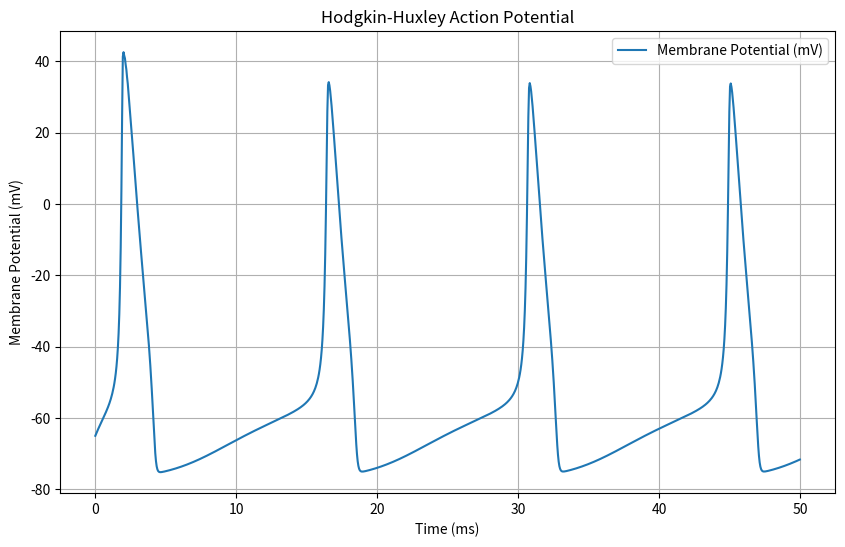

Source code (Python):
import numpy as np
import matplotlib.pyplot as plt

# Constants
Cm = 1.0  # Membrane capacitance in uF/cm^2
gNa = 120.0  # Sodium channel conductance in mS/cm^2
gK = 36.0  # Potassium channel conductance in mS/cm^2
gL = 0.3  # Leak conductance in mS/cm^2
ENa = 50.0  # Sodium reversal potential in mV
EK = -77.0  # Potassium reversal potential in mV
EL = -54.387  # Leak reversal potential in mV
I_ext = 10.0  # External current in uA/cm^2

# Time vector
t = np.linspace(0, 50, 1000)  # Time from 0 to 50 ms, 10000 points

# Initial conditions
potential = -65.0  # Membrane potential in mV
sodiumActive = 0.05  # Activation of sodium channels
sodiumInactive = 0.6  # Inactivation of sodium channels
potassiumActive = 0.32  # Activation of potassium channels

# Functions for gating variables
def alpha_m(potential): return 0.1*(potential+40)/(1-np.exp(-(potential+40)/10))
def beta_m(potential): return 4.0*np.exp(-(potential+65)/18)
def alpha_h(potential): return 0.07*np.exp(-(potential+65)/20)
def beta_h(potential): return 1.0/(1+np.exp(-(potential+35)/10))
def alpha_n(potential): return 0.01*(potential+55)/(1-np.exp(-(potential+55)/10))
def beta_n(potential): return 0.125*np.exp(-(potential+65)/80)

# Differential equations for Hodgkin-Huxley model
def dVdt(potential, sodiumActive, sodiumInactive, potassiumActive):
    I_Na = gNa*(sodiumActive**3)*sodiumInactive*(potential-ENa)
    I_K = gK*(potassiumActive**4)*(potential-EK)
    I_L = gL*(potential-EL)
    I_ion = I_Na + I_K + I_L
    return (I_ext - I_ion) / Cm

def dmdt(potential, sodiumActive): return alpha_m(potential)*(1-sodiumActive) - beta_m(potential)*sodiumActive
def dhdt(potential, sodiumInactive): return alpha_h(potential)*(1-sodiumInactive) - beta_h(potential)*sodiumInactive
def dndt(potential, potassiumActive): return alpha_n(potential)*(1-potassiumActive) - beta_n(potential)*potassiumActive

"""
x=np.linspace(-70,40,100)
plt.plot(x, beta_m(x))
plt.show()
"""


# Time-stepping loop
V_trace, m_trace, h_trace, n_trace = [], [], [], []
for time in t:
    V_trace.append(potential)
    m_trace.append(sodiumActive)
    h_trace.append(sodiumInactive)
    n_trace.append(potassiumActive)
    
    potential += dVdt(potential, sodiumActive, sodiumInactive, potassiumActive) * (t[1] - t[0])
    sodiumActive += dmdt(potential, sodiumActive) * (t[1] - t[0])
    sodiumInactive += dhdt(potential, sodiumInactive) * (t[1] - t[0])
    potassiumActive += dndt(potential, potassiumActive) * (t[1] - t[0])

# Plotting the results
plt.figure(figsize=(10, 6))
plt.plot(t, V_trace, label='Membrane Potential (mV)')
plt.title('Hodgkin-Huxley Action Potential')
plt.xlabel('Time (ms)')
plt.ylabel('Membrane Potential (mV)')
plt.grid(True)
plt.legend()
plt.show()
